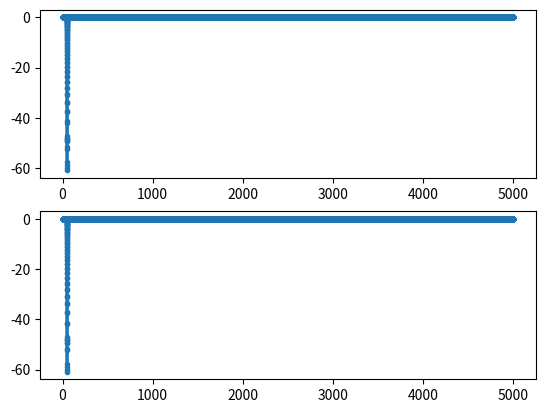

Write Python code to recreate this figure. (Note: this script raises an exception after producing the figure.)
# -*- coding: utf-8 -*-
"""
[redacted]
13-02-2019
"""

import numpy as np
from scipy.signal import firwin, freqz

import matplotlib as mpl
#mpl.use("qt5agg")
import matplotlib.pyplot as plt
import pylab
mpl.rcParams['lines.linewidth'] = 2.0
marker = '.-'

# Original data series
Fs = 10000;          # [Hz] sampling frequency
N_taps = 40001

# Indices within window corresponding to valid filter output
win_idx_valid_start = int((N_taps - 1)/2)
T_delay_valid_start = win_idx_valid_start/Fs

# Create tap filters for upcoming convolution
windows = ("hamming", "hanning", "blackman", "blackmanharris", ("chebwin", 50))
firwin_cutoff = ([0.0001, 49.5, 50.5, Fs/2-0.0001])

plt.figure(1)
ax1 = plt.subplot(2, 1, 1)
ax2 = plt.subplot(2, 1, 2)
for i in range(len(windows)):
    window = windows[i]
    b_BG = firwin(N_taps, firwin_cutoff, window=window, fs=Fs, pass_zero=False)

    # Filter frequency response
    w, h = freqz(b_BG, worN = 2**18)
    freq_table_Hz = w / np.pi * Fs / 2

    ax1.plot(freq_table_Hz, 20 * np.log10(abs(h)), marker, label=window)
    ax2.plot(freq_table_Hz, 20 * np.log10(abs(h)), marker, label=window)

plt.sca(ax1)
plt.title('Fs = %.0f Hz, N_taps = %i, T_delay = %.1f s\ncutoff = %s' %
          (Fs,
           N_taps,
           T_delay_valid_start,
           [round(x, 1) for x in firwin_cutoff]))
plt.ylabel('amplitude (dB)')
plt.xlabel('frequency (Hz)')
plt.xlim([48, 52])
plt.ylim([-110, 1])
plt.grid()
plt.legend()

plt.sca(ax2)
plt.ylabel('amplitude (dB)')
plt.xlabel('frequency (Hz)')
plt.xlim([50.5, 54])
plt.ylim([-.4, .1])
plt.grid()
#plt.legend()

thismanager = pylab.get_current_fig_manager()
if hasattr(thismanager, 'window'):
    thismanager.window.setGeometry(500, 120, 1200, 900)

plt.savefig('FIR_try_Fs_%i_N_%i_cutoff_%s.png' %
            (Fs,
             N_taps,
             [round(x, 1) for x in firwin_cutoff]),
            dpi=300)
plt.show()